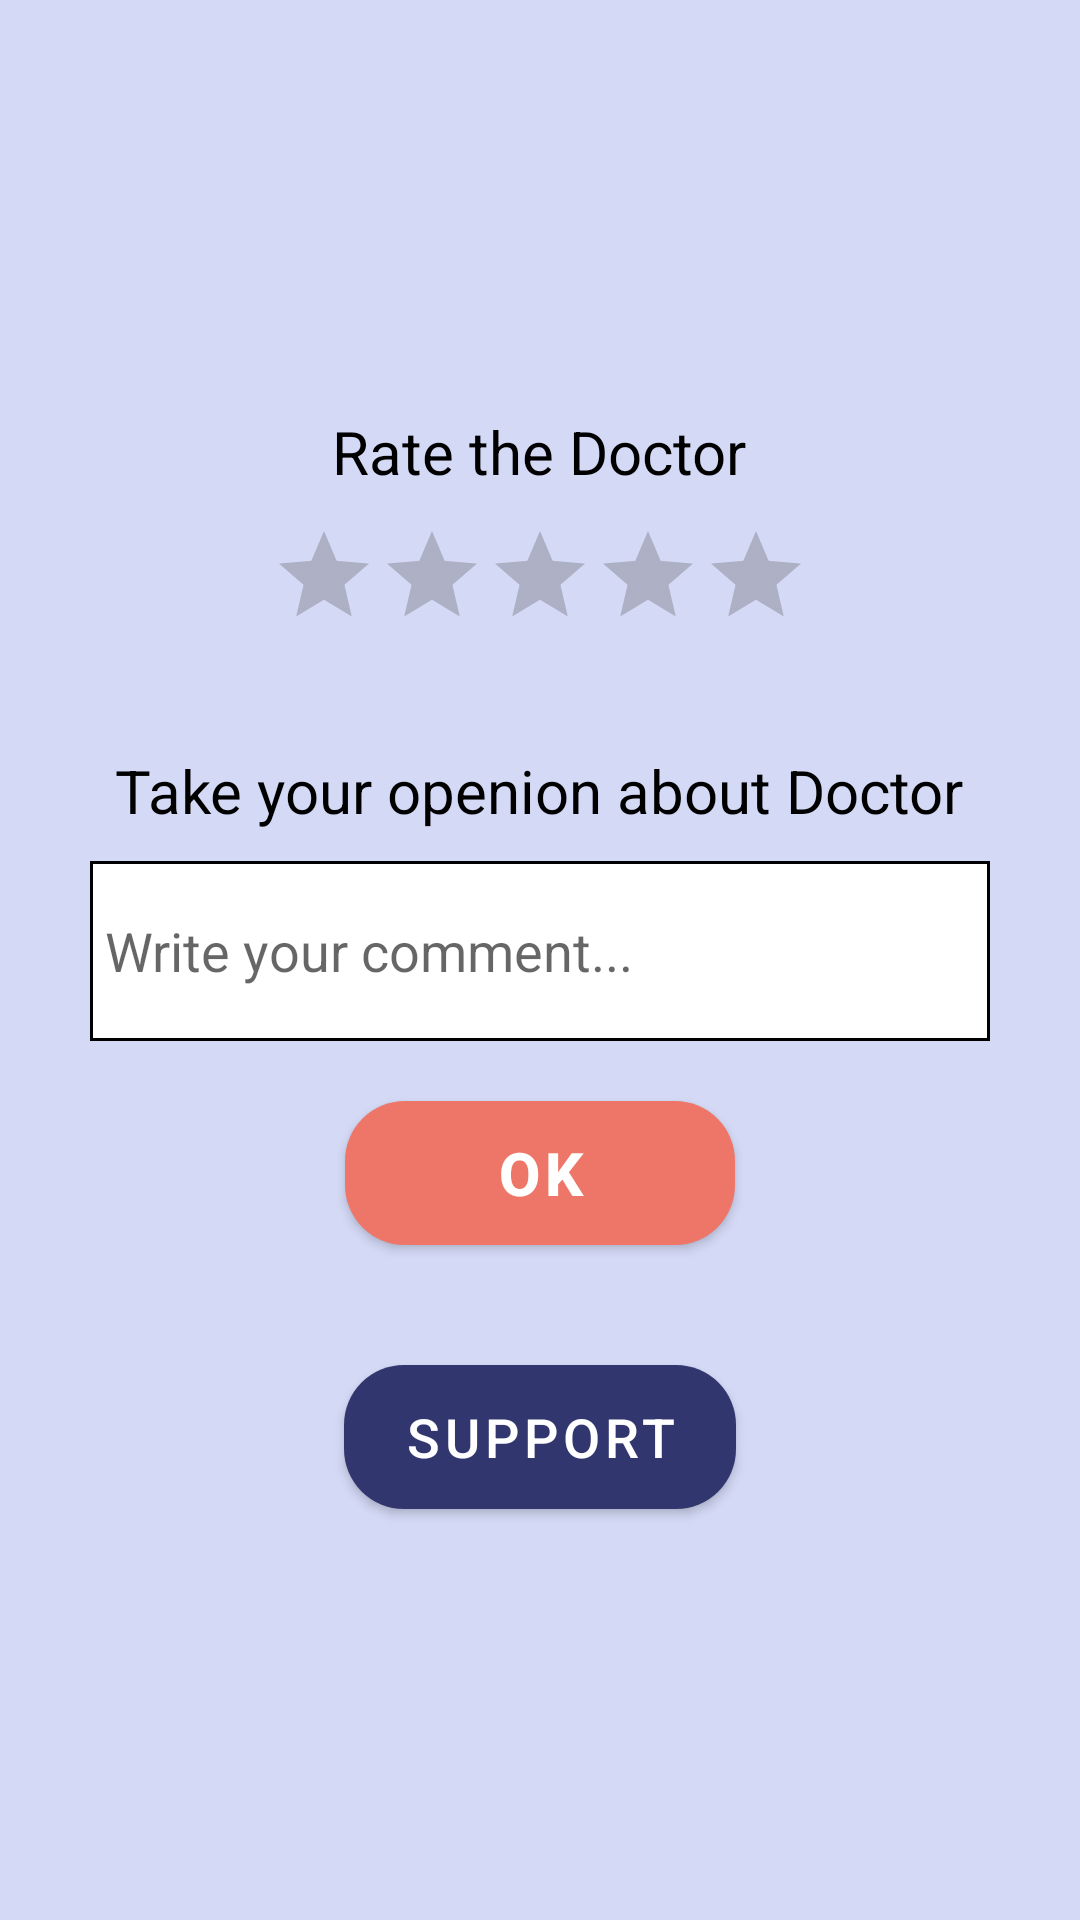

This screen was rendered from an Android layout file. Write that file and the resources it references.
<!-- AndroidManifest.xml: application theme Theme.Sawii -->
<!-- res/layout/activity_rate.xml -->
<?xml version="1.0" encoding="utf-8"?>
<LinearLayout xmlns:android="http://schemas.android.com/apk/res/android"
    xmlns:app="http://schemas.android.com/apk/res-auto"
    xmlns:tools="http://schemas.android.com/tools"
    android:layout_width="match_parent"
    android:layout_height="match_parent"
    android:gravity="center"
    tools:context=".rate"
    android:orientation="vertical"
    android:background="@color/smoth_blue">

    <TextView
        android:layout_width="wrap_content"
        android:layout_height="wrap_content"
        android:text="Rate the Doctor"
        android:textColor="@color/black"
        android:textSize="20dp"
        ></TextView>

    <RatingBar
        android:layout_width="wrap_content"
        android:layout_height="wrap_content"
        android:layout_gravity="center"
        android:layout_marginTop="10dp"
        style="?android:attr/ratingBarStyleIndicator"
        android:numStars="5"
        android:stepSize="1"
        android:isIndicator="false"
        android:saveEnabled="true"
        android:theme="@style/RatingBar"
        ></RatingBar>

    <TextView
        android:layout_width="wrap_content"
        android:layout_height="wrap_content"
        android:layout_marginTop="40dp"
        android:text="Take your openion about Doctor"
        android:textColor="@color/black"
        android:textSize="20dp"
        ></TextView>

    <EditText
        android:layout_width="300dp"
        android:layout_height="60dp"
        android:layout_marginTop="10dp"
        android:padding="5dp"
        android:background="@drawable/txt_comment"
        android:hint="Write your comment..."
        ></EditText>

    <Button
        android:id="@+id/btn_ok"
        android:layout_width="wrap_content"
        android:layout_height="wrap_content"
        android:layout_marginTop="20dp"
        android:paddingLeft="50dp"
        android:paddingRight="50dp"
        android:layout_gravity="center"
        android:text="Ok"
        android:textSize="20dp"
        android:textStyle="bold"
        app:backgroundTint="@null"
        android:background="@drawable/btn_orange"
        ></Button>

    <Button
        android:id="@+id/btn_support"
        android:layout_width="wrap_content"
        android:layout_height="wrap_content"
        android:layout_marginTop="40dp"
        android:paddingLeft="20dp"
        android:paddingRight="20dp"
        android:layout_gravity="center"
        android:text="support"
        android:textSize="18dp"
        app:backgroundTint="@null"
        android:background="@drawable/btn_blue"
        ></Button>

</LinearLayout>
<!-- resources referenced by this layout -->
<resources>
  <color name="black">#FF000000</color>
  <color name="smoth_blue">#D4D9F6</color>
  <!-- drawable btn_blue (drawable) -->
  <?xml version="1.0" encoding="utf-8"?>
  <selector xmlns:android="http://schemas.android.com/apk/res/android">
      <item android:state_pressed="true" android:drawable="@drawable/btn_blue2"></item>
      <item android:drawable="@drawable/btn_blue1"></item>
  </selector>
  <!-- drawable btn_orange (drawable) -->
  <?xml version="1.0" encoding="utf-8"?>
  <selector xmlns:android="http://schemas.android.com/apk/res/android">
      <item android:state_pressed="true" android:drawable="@drawable/btn_orange1"></item>
      <item android:drawable="@drawable/btn_orange2"></item>
  </selector>
  <!-- drawable txt_comment (drawable) -->
  <?xml version="1.0" encoding="utf-8"?>
  <shape xmlns:android="http://schemas.android.com/apk/res/android">
      <solid android:color="@color/white"></solid>
      <stroke android:color="@color/black" android:width="1dp"></stroke>
  </shape>
  <style name="RatingBar" parent="Theme.AppCompat">
          <item name="colorControlNormal">#535353</item>
          <item name="colorControlActivated">#FFC107</item>
      </style>
  <style name="Theme.Sawii" parent="Theme.MaterialComponents.DayNight.DarkActionBar">
          
          <item name="colorPrimary">@color/dark_blue2</item>
          <item name="colorPrimaryVariant">@color/dark_blue2</item>
          <item name="colorOnPrimary">@color/white</item>
          
          <item name="colorSecondary">@color/teal_200</item>
          <item name="colorSecondaryVariant">@color/teal_700</item>
          <item name="colorOnSecondary">@color/black</item>
          
          <item name="android:statusBarColor" tools:targetApi="l">?attr/colorPrimaryVariant</item>
          
      </style>
  <!-- drawable btn_blue2 (drawable) -->
  <?xml version="1.0" encoding="utf-8"?>
  <shape xmlns:android="http://schemas.android.com/apk/res/android">
      <solid android:color="@color/dark_blue1"></solid>
      <corners android:radius="20dp"></corners>
  </shape>
  <!-- drawable btn_blue1 (drawable) -->
  <?xml version="1.0" encoding="utf-8"?>
  <shape xmlns:android="http://schemas.android.com/apk/res/android">
      <solid android:color="@color/dark_blue2"></solid>
      <corners android:radius="20dp"></corners>
  
  </shape>
  <!-- drawable btn_orange1 (drawable) -->
  <?xml version="1.0" encoding="utf-8"?>
  <shape xmlns:android="http://schemas.android.com/apk/res/android">
      <solid android:color="@color/dark_orange"></solid>
      <corners android:radius="20dp"></corners>
  </shape>
  <!-- drawable btn_orange2 (drawable) -->
  <?xml version="1.0" encoding="utf-8"?>
  <shape xmlns:android="http://schemas.android.com/apk/res/android">
      <solid android:color="@color/orange"></solid>
      <corners android:radius="20dp"></corners>
  </shape>
  <color name="white">#FFFFFFFF</color>
  <color name="dark_blue2">#31376e</color>
  <color name="teal_200">#3F51B5</color>
  <color name="teal_700">#FF018786</color>
  <color name="dark_blue1">#070e22</color>
  <color name="dark_orange">#e64a3e</color>
  <color name="orange">#ee7668</color>
</resources>
